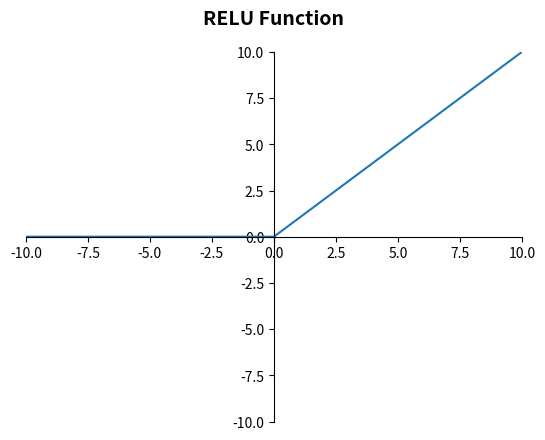

Here is the Python script that generated this plot:
import numpy as np
import matplotlib.pyplot as plt

x = np.linspace(-10, 10, 1000)
y = np.maximum(x, 0) #Sıfırdan büyükse x'teki değeri verir. Küçükse 0 verir.

plt.title('RELU Function', fontsize=14, pad=20, fontweight='bold')
axis = plt.gca()
axis.spines['left'].set_position('center')
axis.spines['bottom'].set_position('center')
axis.spines['top'].set_color(None)
axis.spines['right'].set_color(None)
axis.set_ylim(-10, 10)
axis.set_xlim(-10, 10)
plt.plot(x, y)
plt.show()
